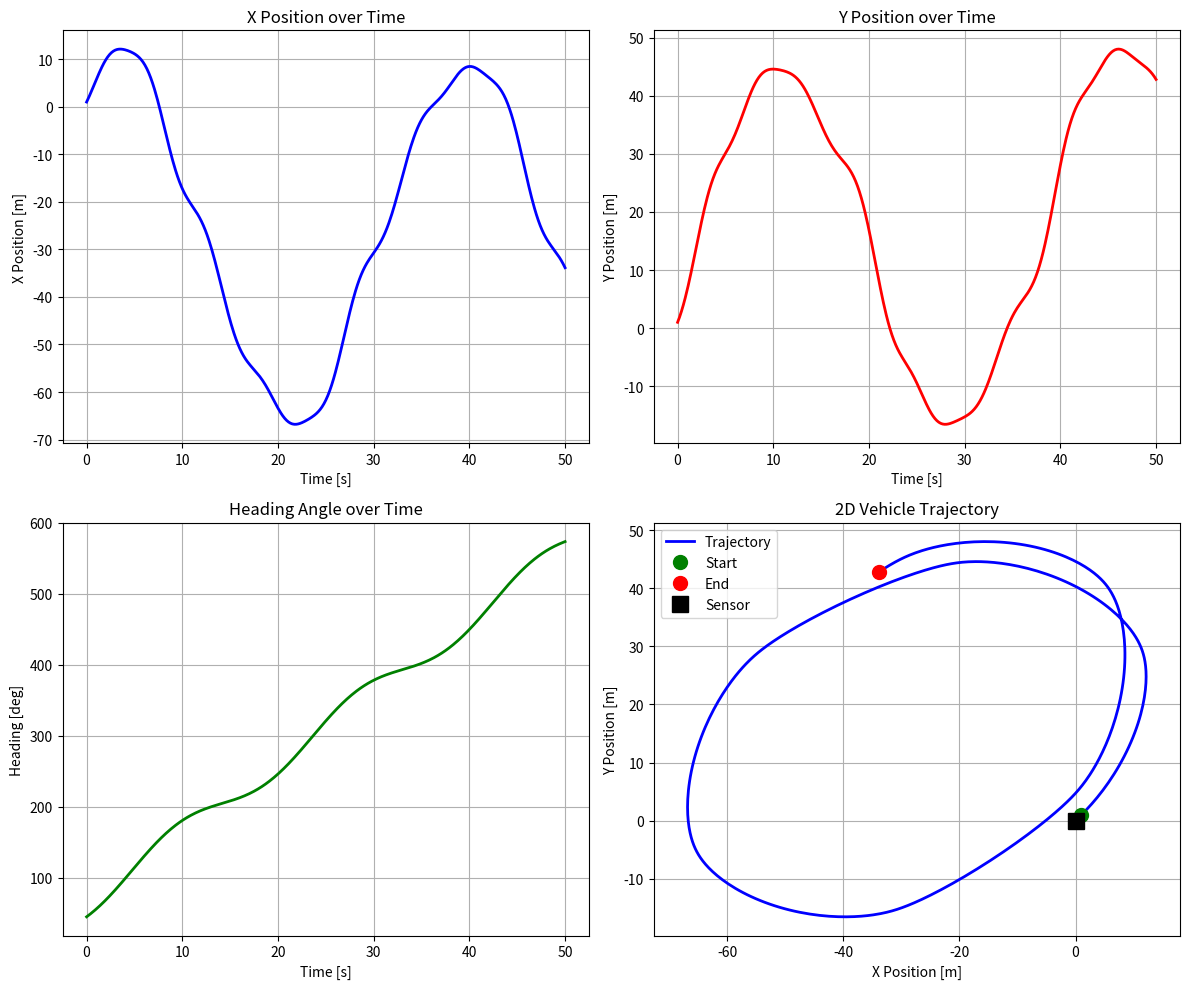
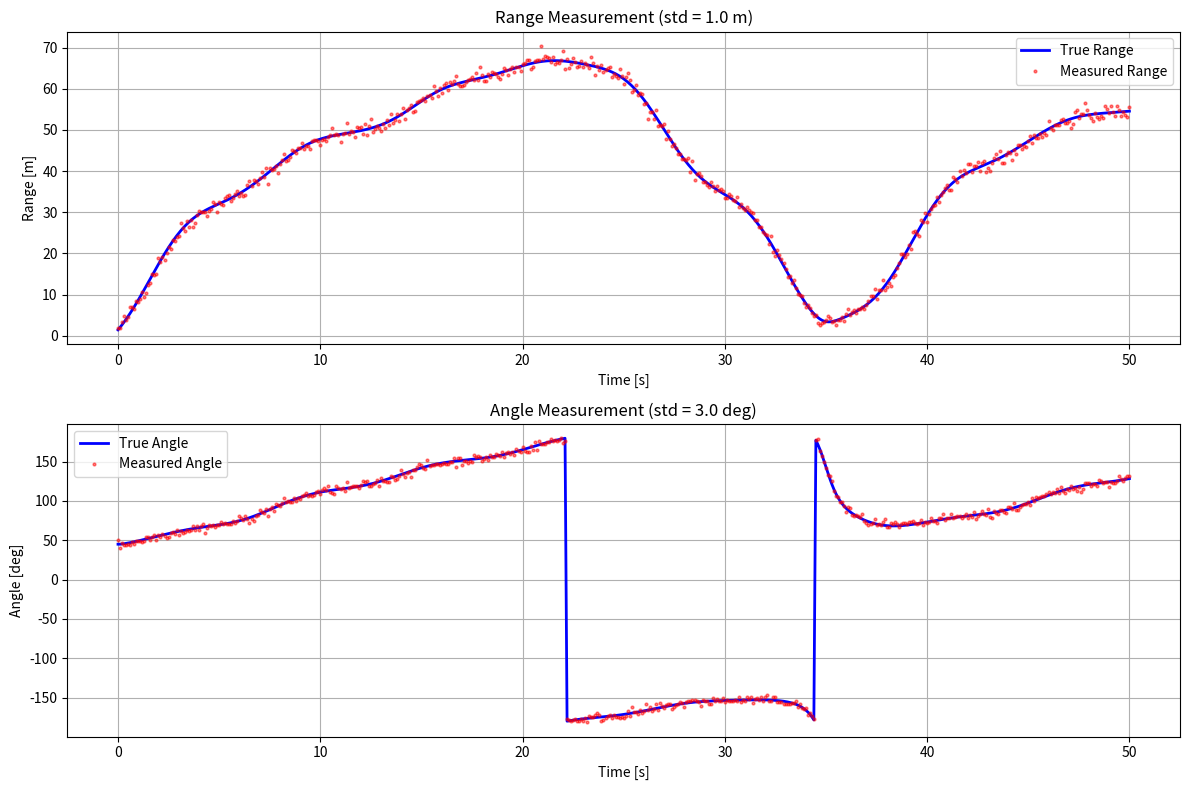
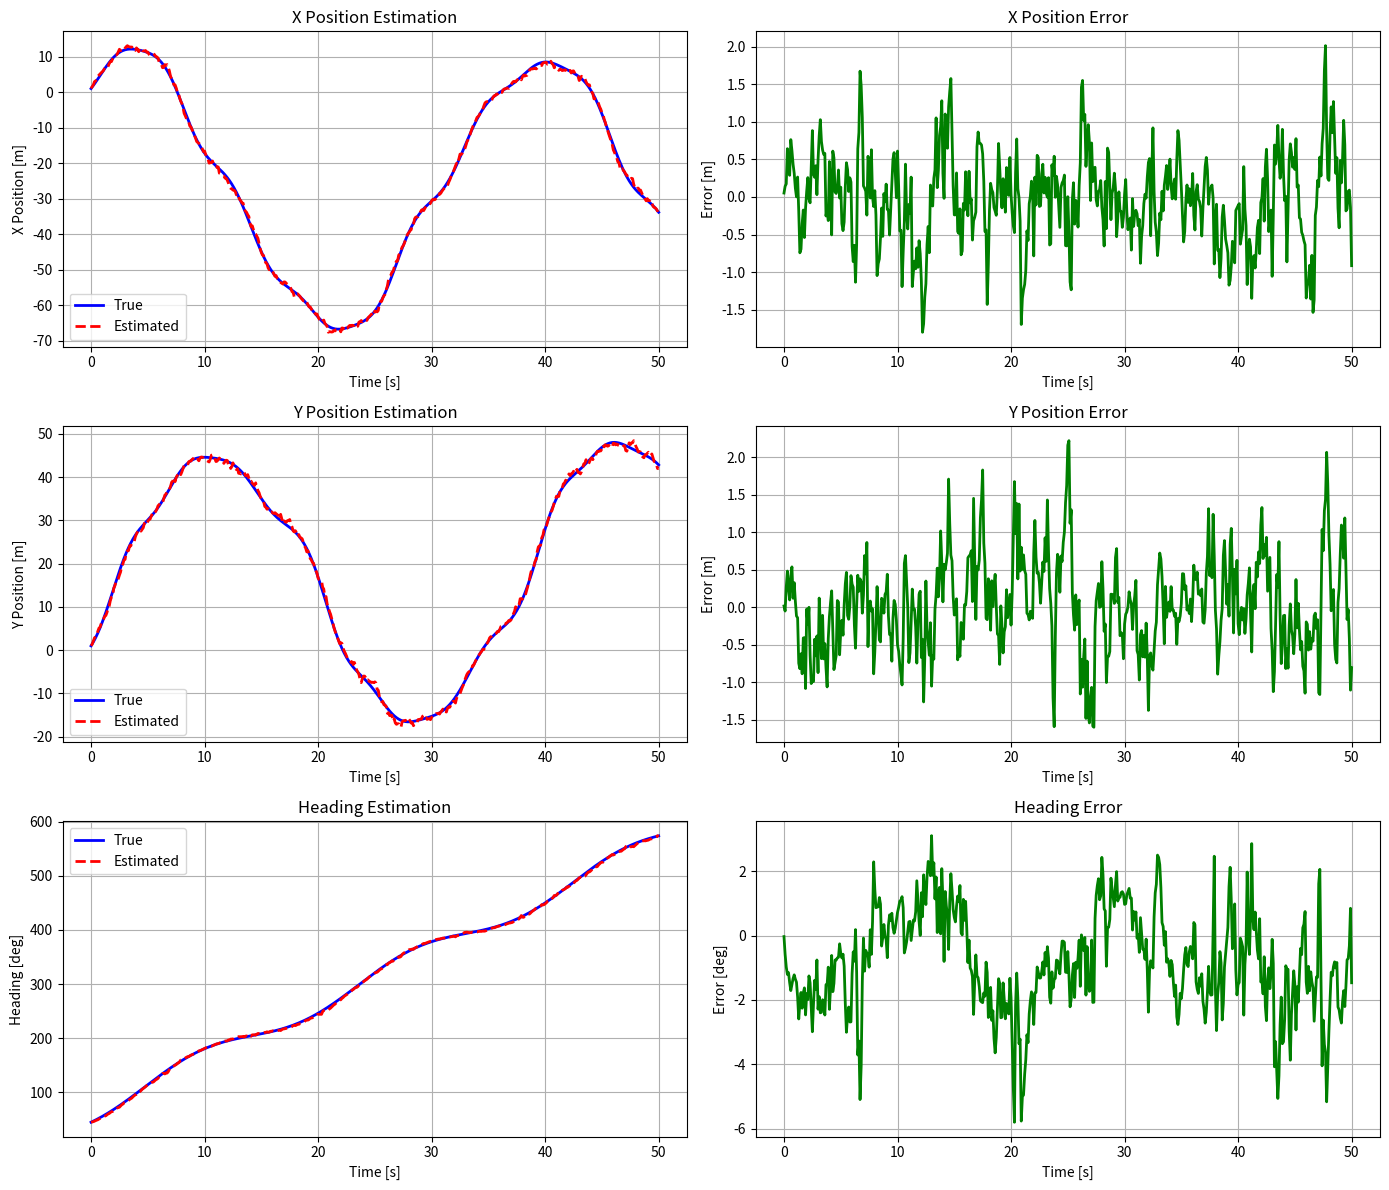
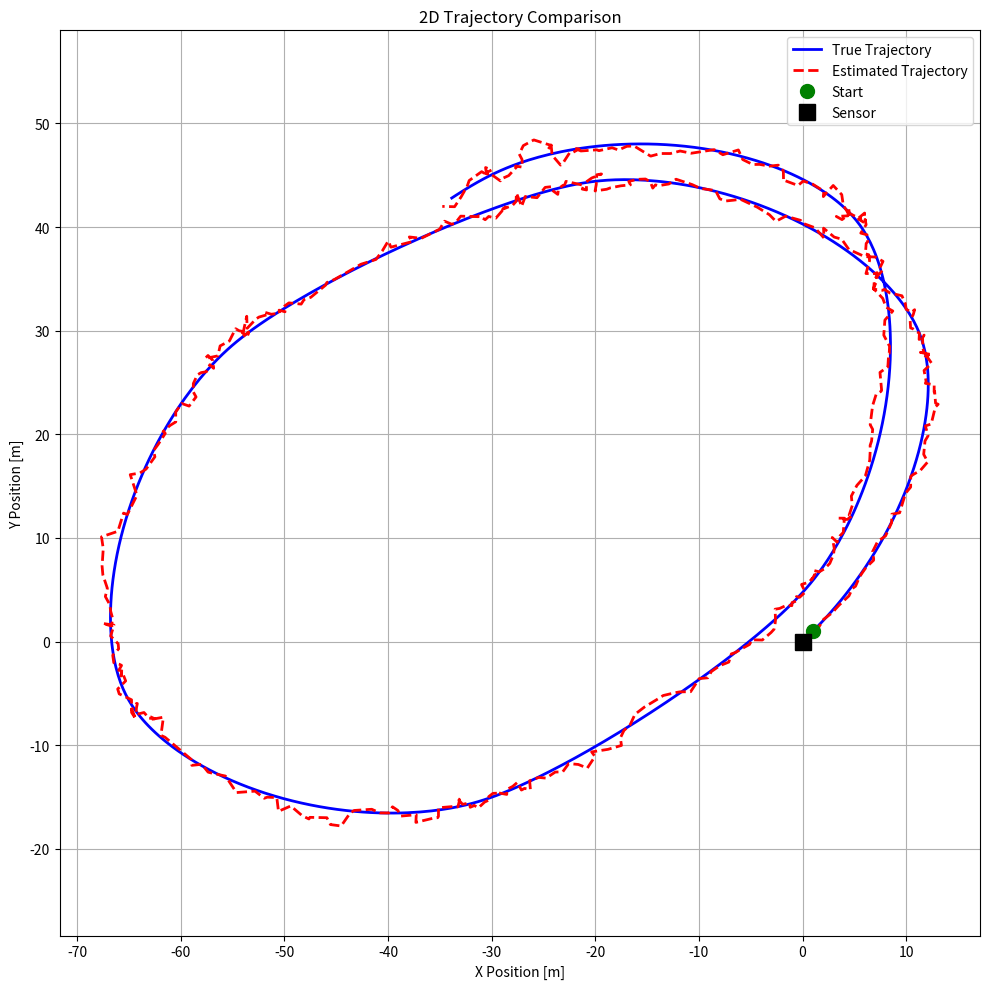

Python code for these plots, in order:
import numpy as np
import matplotlib.pyplot as plt

# ============================================================================
# Practice 1: True State and Measurement Simulation for 2D Vehicle
# ============================================================================
# Problem Description:
# - Simulate 2D vehicle motion (x, y, heading) using dead reckoning model
# - Simulate bearing sensor measurements (range r, angle theta) from origin
# - Motion model: x[k+1] = x[k] + V*dt*cos(psi[k])
#                 y[k+1] = y[k] + V*dt*sin(psi[k])
#                 psi[k+1] = psi[k] + dt*psi_dot
# - Measurement model: r = sqrt(x^2 + y^2)
#                      theta = atan2(y, x)
# ============================================================================

# ============================================================================
# Practice 1-1: True State Simulation
# ============================================================================
# Task: Simulate vehicle states (x, y, psi) from t=0 to t=50
# Given: Velocity and yaw rate as sinusoidal inputs
# Output: Plot each state vs time and 2D trajectory
# ============================================================================

# Simulation parameters
dt = 0.1  # Sampling time [s]
t_end = 50  # Simulation end time [s]
time = np.arange(0, t_end + dt, dt)
N = len(time)

# Initial conditions
x_init = 1.0  # Initial x position [m]
y_init = 1.0  # Initial y position [m]
psi_init = np.radians(45)  # Initial heading [rad]

# Velocity input: V(t) = 3*sin(2*pi*t/(2*pi)) + 6
velocity_period = 2 * np.pi
velocity_amplitude = 3.0
velocity_shift = 6.0

# Yaw rate input: psi_dot(t) = (6*pi/180)*sin(2*pi*t/(6*pi)) + (10*pi/180)
yaw_rate_period = 6 * np.pi
yaw_rate_amplitude = 6 * np.pi / 180
yaw_rate_shift = 10 * np.pi / 180

# Generate input signals
velocity = velocity_amplitude * np.sin(2 * np.pi * time / velocity_period) + velocity_shift # [m/s]
yaw_rate = yaw_rate_shift + yaw_rate_amplitude * np.sin(2 * np.pi * time / yaw_rate_period)  # [rad/s]

# Initialize state arrays
x_true = np.zeros(N)
y_true = np.zeros(N)
psi_true = np.zeros(N)

x_true[0] = x_init
y_true[0] = y_init
psi_true[0] = psi_init

# Dead reckoning model simulation
for k in range(N - 1):
    x_true[k + 1] = x_true[k] + velocity[k] * dt * np.cos(psi_true[k])
    y_true[k + 1] = y_true[k] + velocity[k] * dt * np.sin(psi_true[k])
    psi_true[k + 1] = psi_true[k] + dt * yaw_rate[k]

# Plot results
fig, axes = plt.subplots(2, 2, figsize=(12, 10))

axes[0, 0].plot(time, x_true, 'b-', linewidth=2)
axes[0, 0].set_xlabel('Time [s]')
axes[0, 0].set_ylabel('X Position [m]')
axes[0, 0].set_title('X Position over Time')
axes[0, 0].grid(True)

axes[0, 1].plot(time, y_true, 'r-', linewidth=2)
axes[0, 1].set_xlabel('Time [s]')
axes[0, 1].set_ylabel('Y Position [m]')
axes[0, 1].set_title('Y Position over Time')
axes[0, 1].grid(True)

axes[1, 0].plot(time, np.degrees(psi_true), 'g-', linewidth=2)
axes[1, 0].set_xlabel('Time [s]')
axes[1, 0].set_ylabel('Heading [deg]')
axes[1, 0].set_title('Heading Angle over Time')
axes[1, 0].grid(True)

axes[1, 1].plot(x_true, y_true, 'b-', linewidth=2, label='Trajectory')
axes[1, 1].plot(x_true[0], y_true[0], 'go', markersize=10, label='Start')
axes[1, 1].plot(x_true[-1], y_true[-1], 'ro', markersize=10, label='End')
axes[1, 1].plot(0, 0, 'ks', markersize=12, label='Sensor')
axes[1, 1].set_xlabel('X Position [m]')
axes[1, 1].set_ylabel('Y Position [m]')
axes[1, 1].set_title('2D Vehicle Trajectory')
axes[1, 1].legend()
axes[1, 1].grid(True)
axes[1, 1].axis('equal')

plt.tight_layout()
plt.savefig('practice_1_1_states.png', dpi=300)
plt.show()

# ============================================================================
# Practice 1-2: Measurement Simulation with Sensor Noise
# ============================================================================
# Task: Simulate bearing sensor measurements with Gaussian noise
# Sensor noise: std_r = 1.0 m, std_theta = 3.0 deg
# Measurement model: r = sqrt(x^2 + y^2) + noise_r
#                    theta = atan2(y, x) + noise_theta
# Output: Plot true vs noisy measurements, save to file
# ============================================================================

# Sensor noise standard deviations
std_r = 1.0 # Range noise std [m]
std_theta = np.radians(3.0) # Angle noise std [rad]

# Compute true measurements (noiseless)
r_true = np.sqrt(x_true**2 + y_true**2)
theta_true = np.arctan2(y_true, x_true)

# Generate noisy measurements
np.random.seed(42)  # For reproducibility
noise_r = np.random.normal(0, std_r, N)
noise_theta = np.random.normal(0, std_theta, N)

r_meas = r_true + noise_r
theta_meas = theta_true + noise_theta

# Plot measurements
fig, axes = plt.subplots(2, 1, figsize=(12, 8))

axes[0].plot(time, r_true, 'b-', linewidth=2, label='True Range')
axes[0].plot(time, r_meas, 'r.', markersize=4, alpha=0.5, label='Measured Range')
axes[0].set_xlabel('Time [s]')
axes[0].set_ylabel('Range [m]')
axes[0].set_title('Range Measurement (std = 1.0 m)')
axes[0].legend()
axes[0].grid(True)

axes[1].plot(time, np.degrees(theta_true), 'b-', linewidth=2, label='True Angle')
axes[1].plot(time, np.degrees(theta_meas), 'r.', markersize=4, alpha=0.5, label='Measured Angle')
axes[1].set_xlabel('Time [s]')
axes[1].set_ylabel('Angle [deg]')
axes[1].set_title('Angle Measurement (std = 3.0 deg)')
axes[1].legend()
axes[1].grid(True)

plt.tight_layout()
plt.savefig('practice_1_2_measurements.png', dpi=300)
plt.show()

# ============================================================================
# Practice 2: Particle Filter with Dead Reckoning Model
# ============================================================================
# Task: Implement particle filter for 2D vehicle state estimation
# Process model: Dead reckoning (same as Practice 1)
# Measurement model: Bearing sensor (range and angle)
# Goal: Estimate states (x, y, psi) and compare with true values
# ============================================================================

n_particles = 500  # Number of particles

# Process noise covariance Q (tuning parameter)
# Q represents uncertainty in the motion model
Q = np.diag([0.5**2, 0.5**2, np.radians(1.0)**2])  # [m^2, m^2, rad^2]

# Measurement noise coviariance R
# R should match the sensor noise from Practice 1-2
R = np.diag([std_r**2, std_theta**2])  # [m^2, rad^2]

# Initialize particles around initial state with some spread
particles = np.zeros((n_particles, 3))  # Each row: [x, y, psi]
particles[:, 0] = x_true[0] + np.random.normal(0, 0.5, n_particles)  # x
particles[:, 1] = y_true[0] + np.random.normal(0, 0.5, n_particles)  # y
particles[:, 2] = psi_true[0] + np.random.normal(0, np.radians(5.0), n_particles)  # psi

# Initialize weights uniformly
weights = np.ones(n_particles) / n_particles

# Storage for estimated states
x_est = np.zeros(N)
y_est = np.zeros(N)
psi_est = np.zeros(N)

# Initial estimate (weighted mean of particles)
x_est[0] = np.sum(weights * particles[:, 0])
y_est[0] = np.sum(weights * particles[:, 1])
psi_est[0] = np.sum(weights * particles[:, 2])

# Particle filter helper functions

def predict_particles(particles, V, psi_dot, dt, Q):
    n_particles = particles.shape[0]

    # Gnerate process noise for each particle
    process_noise = np.random.multivariate_normal(np.zeros(3), Q, n_particles)

    # Apply motion model to each particle
    particles_new = np.copy(particles)
    particles_new[:, 0] += V * dt * np.cos(particles[:, 2]) + process_noise[:, 0]  # x
    particles_new[:, 1] += V * dt * np.sin(particles[:, 2]) + process_noise[:, 1]  # y
    particles_new[:, 2] += psi_dot * dt + process_noise[:, 2]  # psi

    return particles_new

def measurement_model(particles):
    x = particles[:, 0]
    y = particles[:, 1]

    r = np.sqrt(x**2 + y**2)
    theta = np.arctan2(y, x)

    return np.column_stack((r, theta))

def update_weights(particles, weights, z_meas, R):
    # Compute expected measurements for all particles
    z_pred = measurement_model(particles)

    # compute innovation (measurement residual)
    innovation = z_meas - z_pred

    # Handle angle wrapping for theta
    innovation[:, 1] = np.arctan2(np.sin(innovation[:, 1]), np.cos(innovation[:, 1]))

    # Compute likelihood for each particle using multivariate normal distribution
    R_inv = np.linalg.inv(R)

    weights_new = np.zeros(len(weights))
    for i in range(len(particles)):
        innov = innovation[i, :]
        exponent = -0.5 * innov.T @ R_inv @ innov
        weights_new[i] = weights[i] * np.exp(exponent) 

    # Normalize weights
    weights_sum = np.sum(weights_new)
    if weights_sum > 0: 
        weights_new /= weights_sum
    else:
        weights_new = np.ones(len(weights)) / len(weights)  # Avoid division by zero

    return weights_new

def resample_particles(particles, weights):
    n_particles = len(weights)

    # Compute cumulative sum of weights
    cumsum = np.cumsum(weights)

    # Generate systematic samples
    u = (np.arange(n_particles) + np.random.uniform()) / n_particles

    # Resample
    indices = np.searchsorted(cumsum, u)
    particles_new = particles[indices]

    # Reset weights to uniform
    weights_new = np.ones(n_particles) / n_particles
    
    return particles_new, weights_new

def effective_sample_size(weights):
    # Compute effective sample size
    # ESS = 1 / sum(w_i^2)
    return 1.0 / np.sum(weights**2)


# Particle filter main loop

resample_threshold = n_particles / 2.0  # Resample when ESS < threshold

for k in range(1, N):
    # Prediction step
    particles = predict_particles(particles, velocity[k-1], yaw_rate[k-1], dt, Q)

    # Measurement update step
    z_meas = np.array([r_meas[k], theta_meas[k]])
    weights = update_weights(particles, weights, z_meas, R)

    # Resampling step
    ESS = effective_sample_size(weights)
    if ESS < resample_threshold:
        particles, weights = resample_particles(particles, weights)

    # State estimation (weighted mean)
    x_est[k] = np.sum(weights * particles[:, 0])
    y_est[k] = np.sum(weights * particles[:, 1])
    psi_est[k] = np.sum(weights * particles[:, 2])


# ============================================================================
# Practice 2-1: Plot Estimated States and Errors
# ============================================================================

# Compute estimation errors
error_x = x_est - x_true
error_y = y_est - y_true
error_psi = psi_est - psi_true
# Handle angle wrapping for heading error
error_psi = np.arctan2(np.sin(error_psi), np.cos(error_psi))

# Plot estimated states vs true states
fig, axes = plt.subplots(3, 2, figsize=(14, 12))

# X position
axes[0, 0].plot(time, x_true, 'b-', linewidth=2, label='True')
axes[0, 0].plot(time, x_est, 'r--', linewidth=2, label='Estimated')
axes[0, 0].set_xlabel('Time [s]')
axes[0, 0].set_ylabel('X Position [m]')
axes[0, 0].set_title('X Position Estimation')
axes[0, 0].legend()
axes[0, 0].grid(True)

axes[0, 1].plot(time, error_x, 'g-', linewidth=2)
axes[0, 1].set_xlabel('Time [s]')
axes[0, 1].set_ylabel('Error [m]')
axes[0, 1].set_title('X Position Error')
axes[0, 1].grid(True)

# Y position
axes[1, 0].plot(time, y_true, 'b-', linewidth=2, label='True')
axes[1, 0].plot(time, y_est, 'r--', linewidth=2, label='Estimated')
axes[1, 0].set_xlabel('Time [s]')
axes[1, 0].set_ylabel('Y Position [m]')
axes[1, 0].set_title('Y Position Estimation')
axes[1, 0].legend()
axes[1, 0].grid(True)

axes[1, 1].plot(time, error_y, 'g-', linewidth=2)
axes[1, 1].set_xlabel('Time [s]')
axes[1, 1].set_ylabel('Error [m]')
axes[1, 1].set_title('Y Position Error')
axes[1, 1].grid(True)

# Heading
axes[2, 0].plot(time, np.degrees(psi_true), 'b-', linewidth=2, label='True')
axes[2, 0].plot(time, np.degrees(psi_est), 'r--', linewidth=2, label='Estimated')
axes[2, 0].set_xlabel('Time [s]')
axes[2, 0].set_ylabel('Heading [deg]')
axes[2, 0].set_title('Heading Estimation')
axes[2, 0].legend()
axes[2, 0].grid(True)

axes[2, 1].plot(time, np.degrees(error_psi), 'g-', linewidth=2)
axes[2, 1].set_xlabel('Time [s]')
axes[2, 1].set_ylabel('Error [deg]')
axes[2, 1].set_title('Heading Error')
axes[2, 1].grid(True)

plt.tight_layout()
plt.savefig('practice_2_1_estimation.png', dpi=300)
plt.show()

# Plot 2D trajectory comparison
fig, ax = plt.subplots(figsize=(10, 10))
ax.plot(x_true, y_true, 'b-', linewidth=2, label='True Trajectory')
ax.plot(x_est, y_est, 'r--', linewidth=2, label='Estimated Trajectory')
ax.plot(x_true[0], y_true[0], 'go', markersize=10, label='Start')
ax.plot(0, 0, 'ks', markersize=12, label='Sensor')
ax.set_xlabel('X Position [m]')
ax.set_ylabel('Y Position [m]')
ax.set_title('2D Trajectory Comparison')
ax.legend()
ax.grid(True)
ax.axis('equal')
plt.tight_layout()
plt.savefig('practice_2_1_trajectory.png', dpi=300)
plt.show()

# ============================================================================
# Practice 2-2: Compute RMSE
# ============================================================================

# Calculate Root Mean Square Error for each state
rmse_x = np.sqrt(np.mean(error_x**2))
rmse_y = np.sqrt(np.mean(error_y**2))
rmse_psi = np.sqrt(np.mean(error_psi**2))

print("\n" + "="*60)
print("Practice 2-2: RMSE Results")
print("="*60)
print(f"RMSE X:       {rmse_x:.4f} m")
print(f"RMSE Y:       {rmse_y:.4f} m")
print(f"RMSE Heading: {np.degrees(rmse_psi):.4f} deg ({rmse_psi:.4f} rad)")
print(f"\nProcess Noise Q diagonal: {np.sqrt(np.diag(Q))}")
print(f"Measurement Noise R diagonal: {np.sqrt(np.diag(R))}")
print("="*60)


"""
필터 성능 비교 분석

1. 비교 대상:
   - EKF with Constant Velocity Model
   - EKF with Dead Reckoning Model
   - Particle Filter with Dead Reckoning Model

2. 위치 정확도 (낮을수록 좋음):
   - EKF + Dead Reckoning: 0.7922 m (가장 우수)
   - PF + Dead Reckoning: 약 0.86 m (근소한 차이)
   - EKF + Constant Velocity: 1.7351 m (가장 낮음)
   
3. 헤딩 정확도:
   - Particle Filter: 1.7511도 (가장 우수)
   - EKF with Dead Reckoning: 3.9396도 (2배 이상 오차)

4. 핵심 결론:
   - Dead Reckoning 모델이 Constant Velocity보다 약 2배 더 정확
   - 위치 추정: EKF가 약간 우세
   - 헤딩 추정: PF가 2배 이상 우세
   - 실제 제어 입력(속도, 요레이트)을 사용하는 모델이 훨씬 정확함
"""